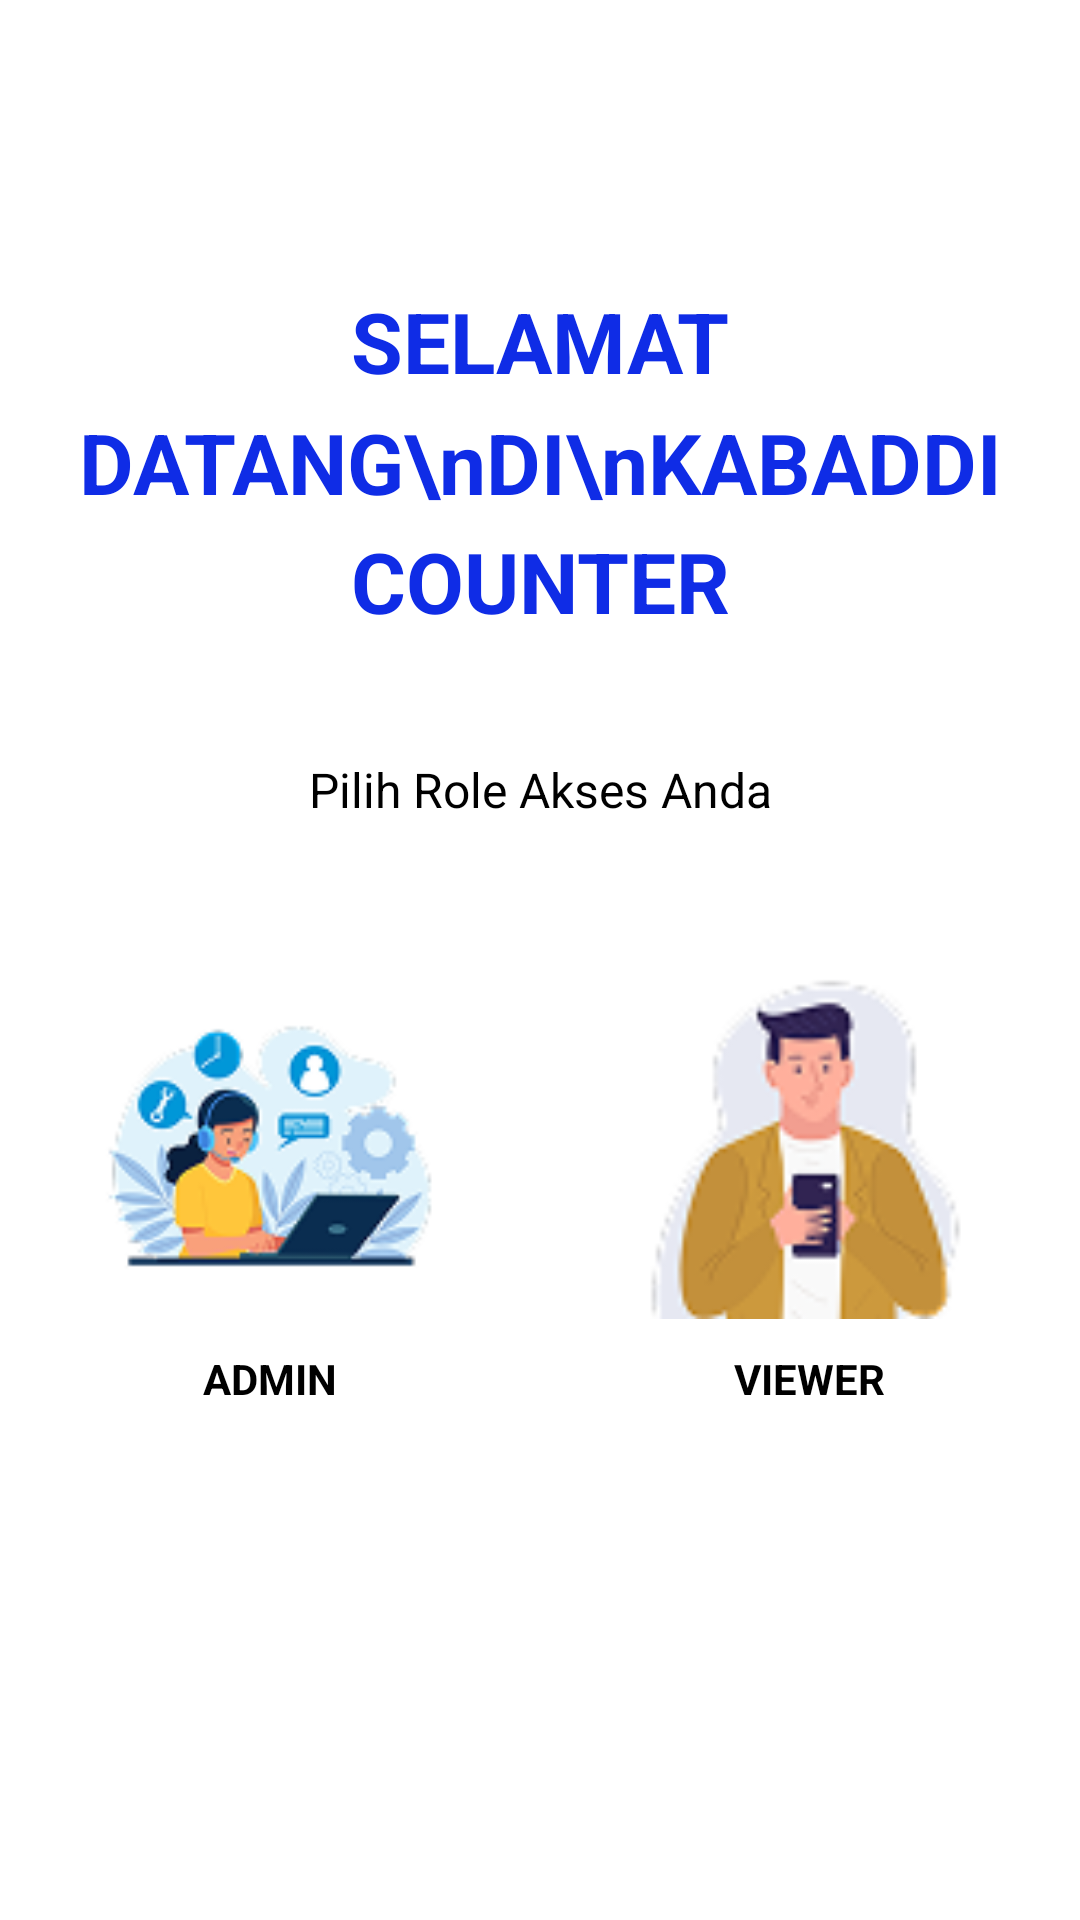

Here is an Android app screen rendered from its layout file. Give the layout XML and the strings, colors and styles it references.
<!-- AndroidManifest.xml: application theme Theme.KabaddiKounter -->
<!-- res/layout/fragment_welcome.xml -->
<?xml version="1.0" encoding="utf-8"?>
<layout xmlns:android="http://schemas.android.com/apk/res/android"
    xmlns:app="http://schemas.android.com/apk/res-auto"
    xmlns:tools="http://schemas.android.com/tools">

    <data>
        <variable
            name="viewModel"
            type="com.example.kabaddikounter.viewModels.WelcomeViewModel" />
    </data>

    <androidx.constraintlayout.widget.ConstraintLayout
        android:layout_width="match_parent"
        android:layout_height="match_parent"
        android:background="?attr/colorSurface"
        tools:context=".WelcomeFragment">

        
        <TextView
            android:id="@+id/tvTitle"
            android:layout_width="0dp"
            android:layout_height="wrap_content"
            android:gravity="center"
            android:text="SELAMAT DATANG\nDI\nKABADDI COUNTER"
            android:textColor="@color/blue_primary"
            android:textSize="28sp"
            android:textStyle="bold"
            android:lineSpacingMultiplier="1.2"
            app:layout_constraintBottom_toTopOf="@+id/tvSubtitle"
            app:layout_constraintEnd_toEndOf="parent"
            app:layout_constraintStart_toStartOf="parent"
            app:layout_constraintTop_toTopOf="parent"
            app:layout_constraintVertical_chainStyle="packed"
            app:layout_constraintVertical_bias="0.38" />

        
        <TextView
            android:id="@+id/tvSubtitle"
            android:layout_width="wrap_content"
            android:layout_height="wrap_content"
            android:layout_marginTop="40dp"
            android:gravity="center"
            android:text="Pilih Role Akses Anda"
            android:textColor="?attr/colorOnSurface"
            android:textSize="16sp"
            app:layout_constraintBottom_toTopOf="@+id/layoutRoles"
            app:layout_constraintEnd_toEndOf="parent"
            app:layout_constraintStart_toStartOf="parent"
            app:layout_constraintTop_toBottomOf="@+id/tvTitle" />

        
        <LinearLayout
            android:id="@+id/layoutRoles"
            android:layout_width="0dp"
            android:layout_height="wrap_content"
            android:layout_marginTop="32dp"
            android:gravity="center"
            android:orientation="horizontal"
            android:weightSum="2"
            app:layout_constraintBottom_toBottomOf="parent"
            app:layout_constraintEnd_toEndOf="parent"
            app:layout_constraintStart_toStartOf="parent"
            app:layout_constraintTop_toBottomOf="@+id/tvSubtitle">

            
            <LinearLayout
                android:id="@+id/btnAdmin"
                android:layout_width="0dp"
                android:layout_height="wrap_content"
                android:layout_weight="1"
                android:background="?attr/selectableItemBackground"
                android:clickable="true"
                android:focusable="true"
                android:gravity="center"
                android:onClick="@{() -> viewModel.onAdminSelected()}"
                android:orientation="vertical"
                android:padding="16dp">

                <ImageView
                    android:layout_width="120dp"
                    android:layout_height="120dp"
                    android:contentDescription="Admin"
                    android:scaleType="fitCenter"
                    app:srcCompat="@drawable/ic_admin" />

                <TextView
                    android:layout_width="wrap_content"
                    android:layout_height="wrap_content"
                    android:layout_marginTop="8dp"
                    android:text="ADMIN"
                    android:textColor="?attr/colorOnSurface"
                    android:textSize="14sp"
                    android:textStyle="bold" />
            </LinearLayout>

            
            <LinearLayout
                android:id="@+id/btnViewer"
                android:layout_width="0dp"
                android:layout_height="wrap_content"
                android:layout_weight="1"
                android:background="?attr/selectableItemBackground"
                android:clickable="true"
                android:focusable="true"
                android:gravity="center"
                android:onClick="@{() -> viewModel.onViewerSelected()}"
                android:orientation="vertical"
                android:padding="16dp">

                <ImageView
                    android:layout_width="120dp"
                    android:layout_height="120dp"
                    android:contentDescription="Viewer"
                    android:scaleType="fitCenter"
                    app:srcCompat="@drawable/ic_viewer" />

                <TextView
                    android:layout_width="wrap_content"
                    android:layout_height="wrap_content"
                    android:layout_marginTop="8dp"
                    android:text="VIEWER"
                    android:textColor="?attr/colorOnSurface"
                    android:textSize="14sp"
                    android:textStyle="bold" />
            </LinearLayout>

        </LinearLayout>

    </androidx.constraintlayout.widget.ConstraintLayout>
</layout>
<!-- resources referenced by this layout -->
<resources>
  <color name="blue_primary">#0F2CE6</color>
  <!-- drawable ic_admin: png bitmap (drawable, 13521 bytes) -->
  <!-- drawable ic_viewer: png bitmap (drawable, 7871 bytes) -->
  <style name="Theme.KabaddiKounter" parent="Theme.MaterialComponents.DayNight.NoActionBar">
          
          
          <item name="colorPrimary">#0F2CE6</item>
          <item name="colorPrimaryVariant">#057d7f</item>
          <item name="colorOnPrimary">@color/white</item>
          
          <item name="colorSecondary">#7f4405</item>
          <item name="colorSecondaryVariant">#7f4405</item>
          <item name="colorOnSecondary">#a20d47</item>
          
          <item name="android:statusBarColor" tools:targetApi="l">?attr/colorPrimary</item>
          
  
          
          <item name="bgColor">#F0F2F5</item>
          <item name="bgToolbar">#0F2CE6</item>
          <item name="textModeColor">#333333</item>
          <item name="cardWhiteBackground">#FFFFFF</item>
          <item name="labelTextColor">#111111</item>
      </style>
  <color name="white">#FFFFFFFF</color>
</resources>
